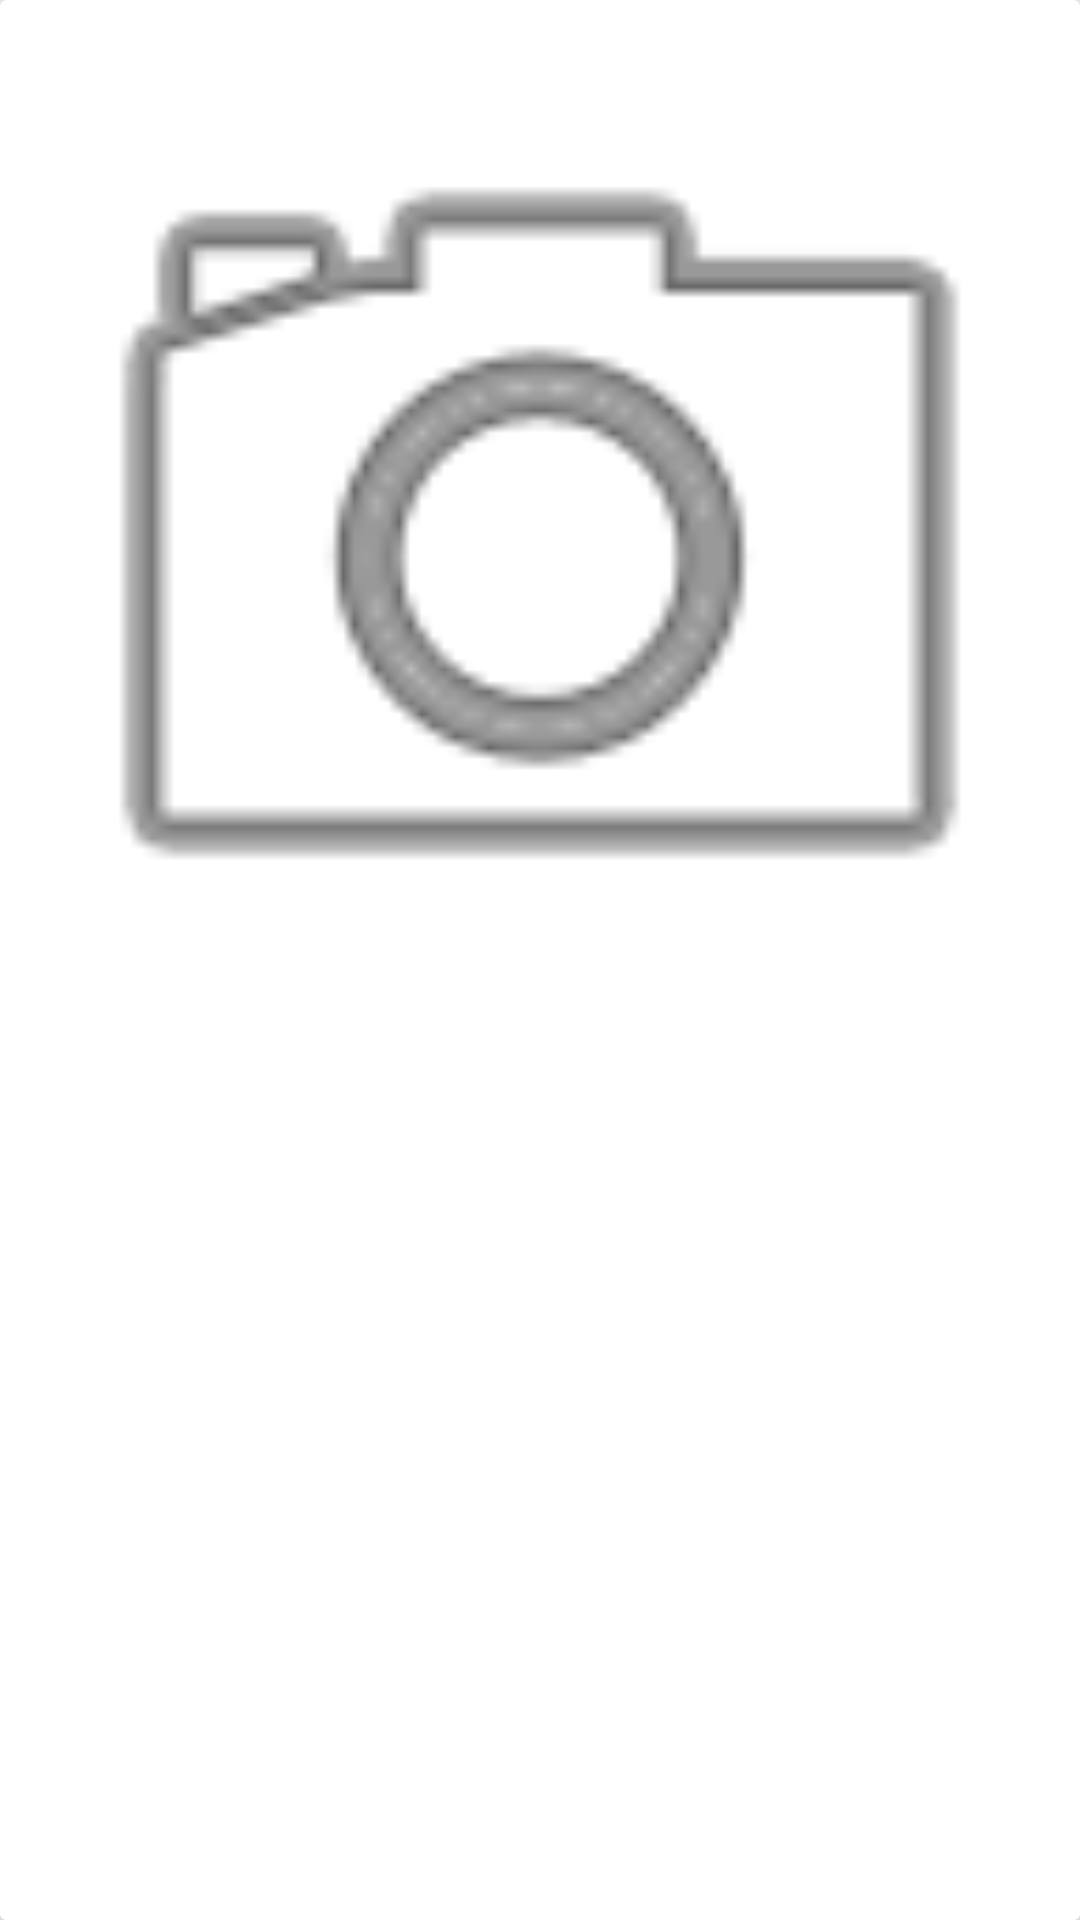

The Android layout XML behind this screen, and the referenced resources:
<!-- AndroidManifest.xml: application theme AppTheme -->
<!-- res/layout/flicker_photos_layout.xml -->
<?xml version="1.0" encoding="utf-8"?>
<LinearLayout xmlns:android="http://schemas.android.com/apk/res/android"
    xmlns:card_view="http://schemas.android.com/apk/res-auto"
    android:layout_width="match_parent"
    android:layout_height="wrap_content"
    android:layout_marginLeft="3dp"
    android:layout_marginBottom="3dp"
    android:orientation="vertical">

    <android.support.v7.widget.CardView
        android:id="@+id/cardView"
        android:layout_width="match_parent"
        android:layout_height="match_parent"
        card_view:cardElevation="@dimen/margin10"
        card_view:cardMaxElevation="@dimen/margin10">

        <ImageView
            android:adjustViewBounds="true"
            android:id="@+id/image_view"
            android:scaleType="fitCenter"
            android:src="@android:drawable/ic_menu_camera"
            android:layout_width="match_parent"
            android:layout_height="wrap_content"
            android:visibility="visible" />

        <TextView
            android:id="@+id/image_text"
            android:layout_width="match_parent"
            android:layout_height="wrap_content"
            android:layout_below="@+id/image_view"
            android:layout_centerHorizontal="true"
            android:background="@color/light_white"
            android:gravity="center"
            android:maxLines="2"
            android:layout_gravity="bottom"
            android:textColor="@android:color/black" />

    </android.support.v7.widget.CardView>

</LinearLayout>
<!-- resources referenced by this layout -->
<resources>
  <color name="light_white">#99FFFFFF</color>
  <dimen name="margin10">10dp</dimen>
  <style name="AppTheme" parent="Theme.AppCompat.Light.NoActionBar">
          
          <item name="colorPrimary">@color/colorPrimary</item>
          <item name="colorPrimaryDark">@color/colorPrimaryDark</item>
          <item name="colorAccent">@color/colorAccent</item>
          <item name="android:textColorHint">@android:color/white</item>
          <item name="android:editTextColor">@android:color/white</item>
      </style>
  <color name="colorPrimary">#3F51B5</color>
  <color name="colorPrimaryDark">#303F9F</color>
  <color name="colorAccent">#FF4081</color>
</resources>
